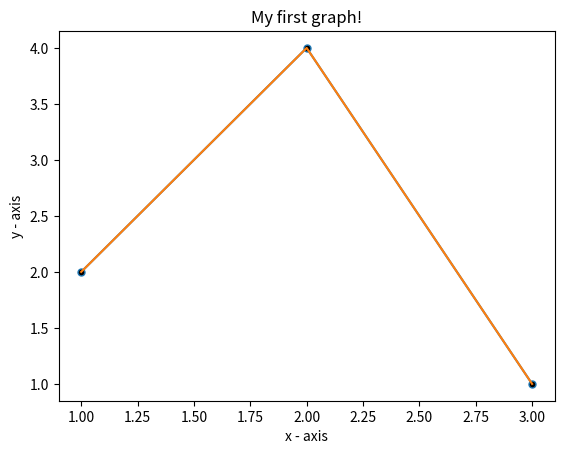

Here is the Python script that generated this plot:

# importing the required module
import matplotlib.pyplot as plt
 
# x axis values
x = [1,2,3]
# corresponding y axis values
y = [2,4,1]
 
# plotting the points
plt.plot(x, y, marker='o', markerfacecolor='black', markersize=5)
plt.plot(x, y)
 
# naming the x axis
plt.xlabel('x - axis')
# naming the y axis
plt.ylabel('y - axis')
 
# giving a title to my graph
plt.title('My first graph!')
plt.savefig('books_read.png')
# function to show the plot
plt.show()